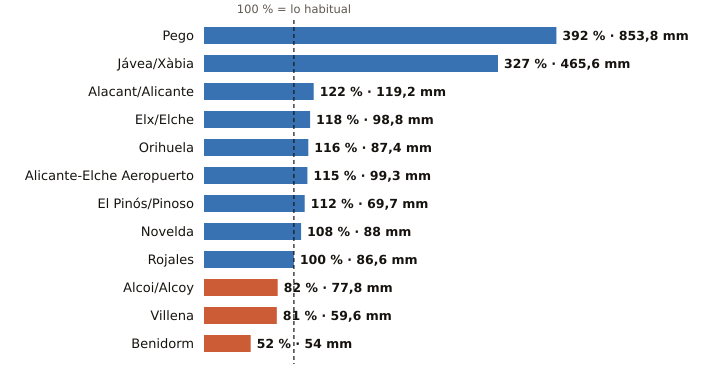

Values plotted in this chart, from the file beside it:
estacion, provincia, indicativo, mm_otono, referencia_mm, pct, periodo_referencia, hasta, hora
Pego, Alicante, 8057C, 853.8, 217.8, 392, 2011-2025, 2026-11-12, 20
Jávea/Xàbia, Alicante, 8050X, 465.6, 142.6, 327, 1997-2025, 2026-11-12, 
Alacant/Alicante, Alicante, 8025, 119.2, 97.4, 122, 1991-2020, 2026-11-12, 
Elx/Elche, Alicante, 8018X, 98.8, 84.0, 118, 2008-2025, 2026-11-12, 21
Orihuela, Alicante, 7244X, 87.4, 75.4, 116, 2008-2025, 2026-11-12, 23
Alicante-Elche Aeropuerto, Alicante, 8019, 99.3, 86.4, 115, 1991-2020, 2026-11-12, 
El Pinós/Pinoso, Alicante, 7247X, 69.7, 62.5, 112, 2004-2025, 2026-11-12, 
Novelda, Alicante, 8013X, 88.0, 81.4, 108, 2008-2025, 2026-11-12, 21
Rojales, Alicante, 7261X, 86.6, 86.5, 100, 1991-2020, 2026-11-12, 23
Alcoi/Alcoy, Alicante, 8059C, 77.8, 95.3, 82, 2009-2025, 2026-11-12, 
Villena, Alicante, 8008Y, 59.6, 73.2, 81, 2006-2025, 2026-11-12, 23
Benidorm, Alicante, 8036Y, 54.0, 104.7, 52, 2006-2025, 2026-11-12, 23
